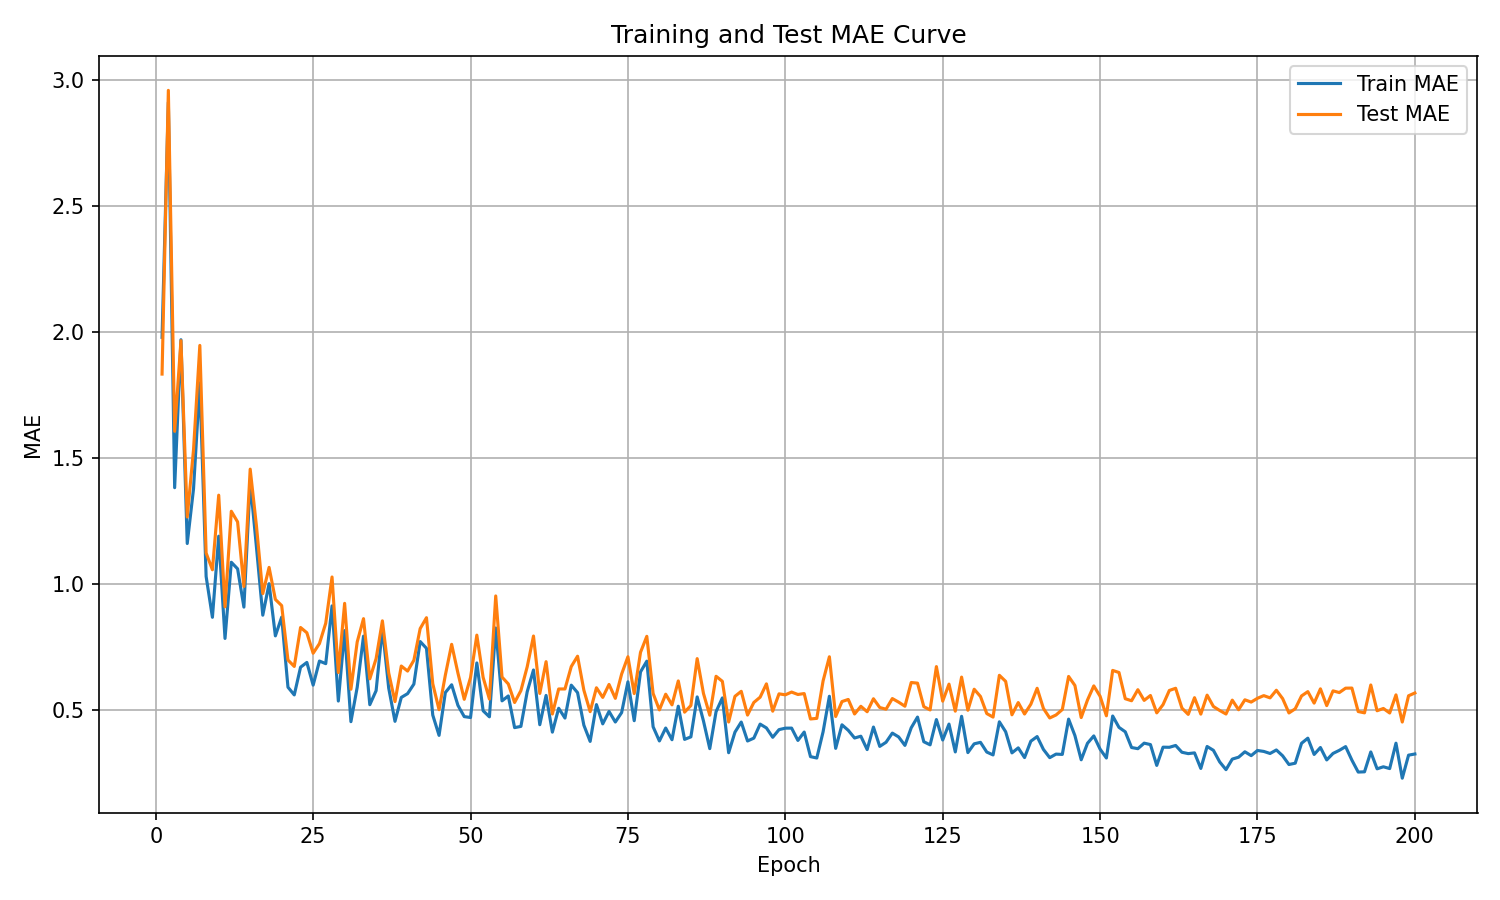

The data file committed next to this chart (first rows):
epoch, train_mae, test_mae
1, 1.979, 1.833
2, 2.912, 2.96
3, 1.382, 1.606
4, 1.97, 1.966
5, 1.16, 1.266
6, 1.378, 1.533
7, 1.798, 1.947
8, 1.029, 1.123
9, 0.8673, 1.056
10, 1.189, 1.352
11, 0.7834, 0.9089
12, 1.086, 1.288
13, 1.06, 1.246
14, 0.9078, 0.9897
15, 1.405, 1.456
16, 1.144, 1.229
17, 0.8757, 0.9614
18, 1.001, 1.065
19, 0.7936, 0.9382
20, 0.868, 0.9139
21, 0.5898, 0.6977
22, 0.5591, 0.6722
23, 0.6692, 0.8269
24, 0.6881, 0.806
25, 0.598, 0.7246
26, 0.6936, 0.763
27, 0.6833, 0.8438
28, 0.9127, 1.027
29, 0.5348, 0.6481
30, 0.8145, 0.9227
31, 0.4529, 0.5817
32, 0.5898, 0.7698
33, 0.7926, 0.862
34, 0.5203, 0.6229
35, 0.576, 0.7033
36, 0.8237, 0.8533
37, 0.5864, 0.6466
38, 0.4543, 0.5327
39, 0.5492, 0.6739
40, 0.5641, 0.6538
41, 0.6021, 0.6968
42, 0.7712, 0.8225
43, 0.7442, 0.8657
44, 0.4791, 0.6036
45, 0.3985, 0.5004
46, 0.5686, 0.6379
47, 0.5995, 0.76
48, 0.5176, 0.6457
49, 0.473, 0.5417
50, 0.4694, 0.6281
51, 0.6861, 0.7966
52, 0.4962, 0.6287
53, 0.4721, 0.5425
54, 0.825, 0.9521
55, 0.5356, 0.63
56, 0.5551, 0.6027
57, 0.4293, 0.5291
58, 0.4341, 0.5761
59, 0.5717, 0.6707
60, 0.6581, 0.793
... 140 more rows
